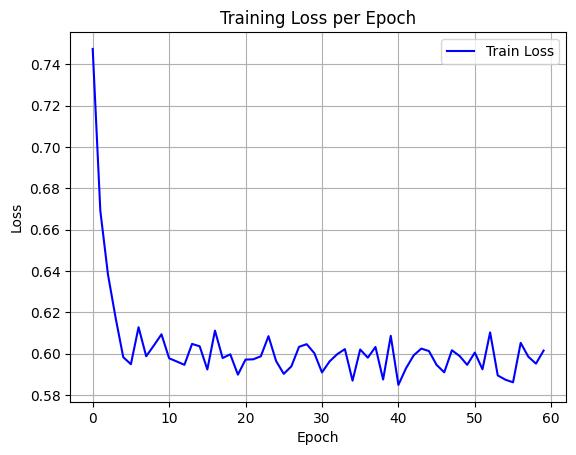

The data file committed next to this chart (first rows):
epoch, train_loss
0, 0.7474
1, 0.669
2, 0.6382
3, 0.6173
4, 0.5983
5, 0.5949
6, 0.6128
7, 0.5987
8, 0.6039
9, 0.6093
10, 0.5977
11, 0.5962
12, 0.5946
13, 0.6047
14, 0.6035
15, 0.5923
16, 0.6111
17, 0.5979
18, 0.5997
19, 0.5898
20, 0.5971
21, 0.5972
22, 0.5987
23, 0.6084
24, 0.5964
25, 0.5902
26, 0.5939
27, 0.6033
28, 0.6046
29, 0.6002
30, 0.5909
31, 0.5962
32, 0.5997
33, 0.6022
34, 0.5869
35, 0.602
36, 0.598
37, 0.6032
38, 0.5875
39, 0.6086
40, 0.5849
41, 0.5929
42, 0.5992
43, 0.6024
44, 0.6012
45, 0.5945
46, 0.591
47, 0.6016
48, 0.5989
49, 0.5946
50, 0.6005
51, 0.5924
52, 0.6103
53, 0.5894
54, 0.5874
55, 0.5861
56, 0.6052
57, 0.5985
58, 0.5952
59, 0.6015
